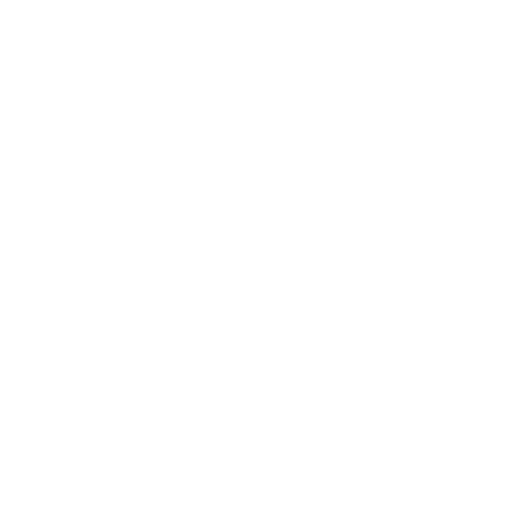
t = 0.00 s
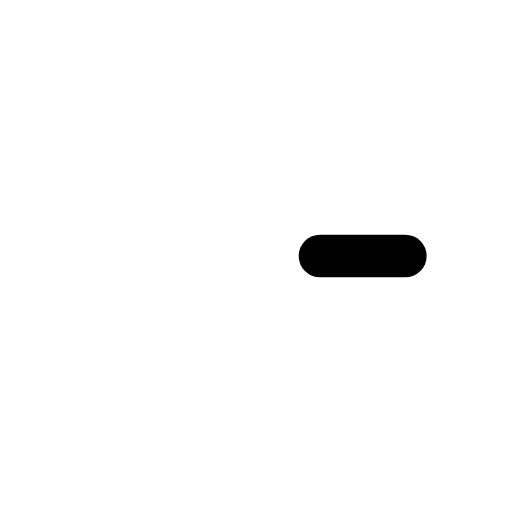
t = 0.08 s
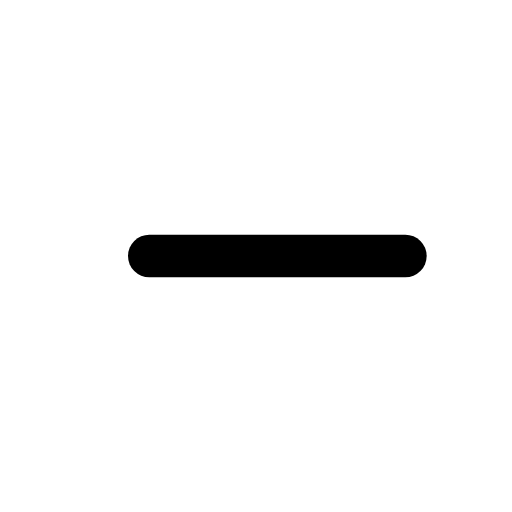
t = 0.23 s
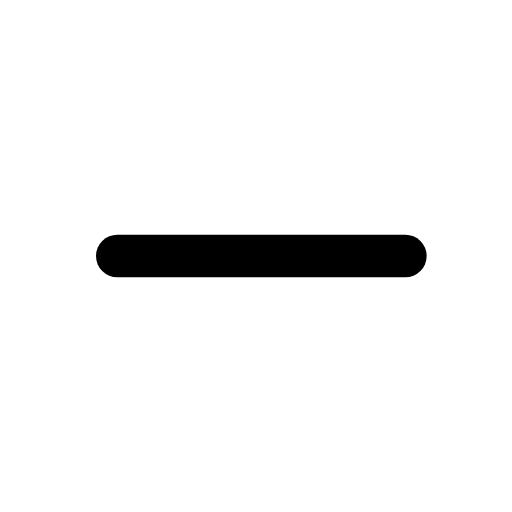
t = 0.30 s
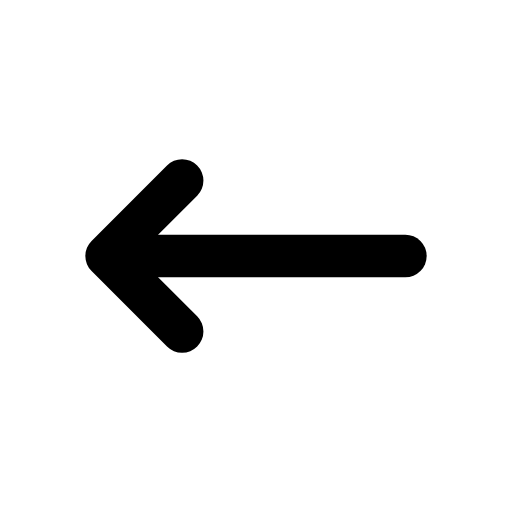
t = 0.40 s
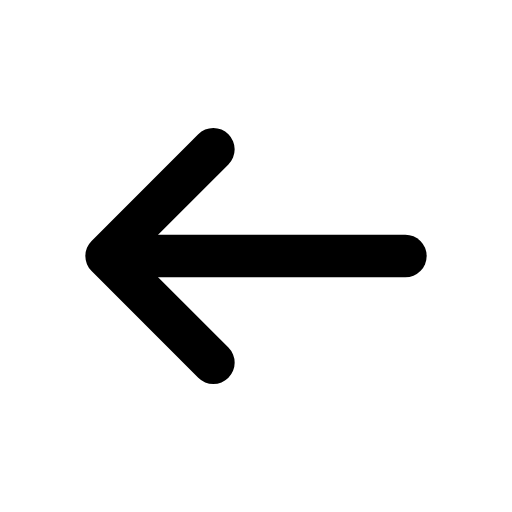
t = 0.50 s

The animated SVG that drew these frames (rendered in a browser with its animation timeline set to each time). Animation: 2 SMIL elements (animate=2); one cycle of 0.50 s.

<svg xmlns="http://www.w3.org/2000/svg" width="24" height="24" viewBox="0 0 24 24"><g fill="none" stroke="currentColor" stroke-linecap="round" stroke-linejoin="round" stroke-width="2"><path stroke-dasharray="16" d="M19 12h-13.5"><animate fill="freeze" attributeName="stroke-dashoffset" dur="0.3s" values="16;0"/></path><path stroke-dasharray="10" stroke-dashoffset="10" d="M5 12l5 5M5 12l5 -5"><animate fill="freeze" attributeName="stroke-dashoffset" begin="0.3s" dur="0.2s" to="0"/></path></g></svg>
